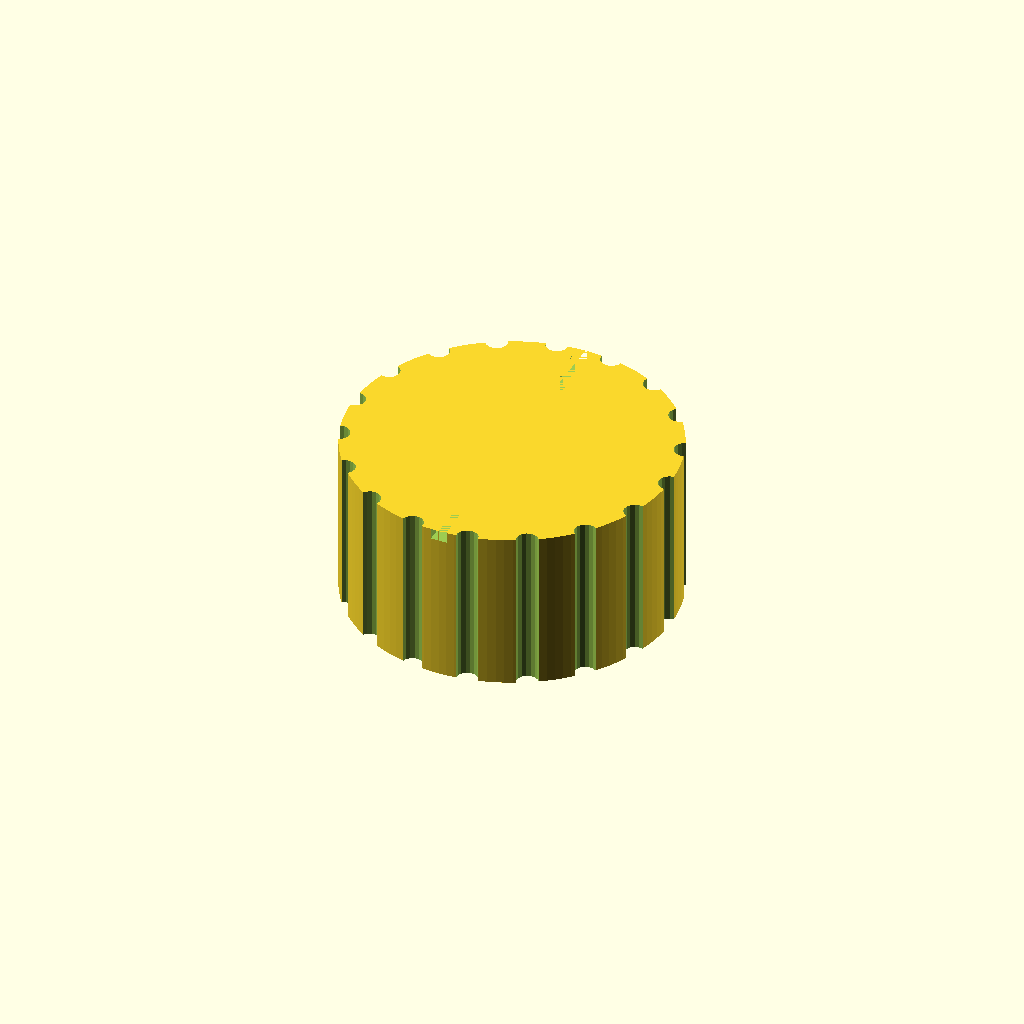
Cell 1: the model at its default parameters.
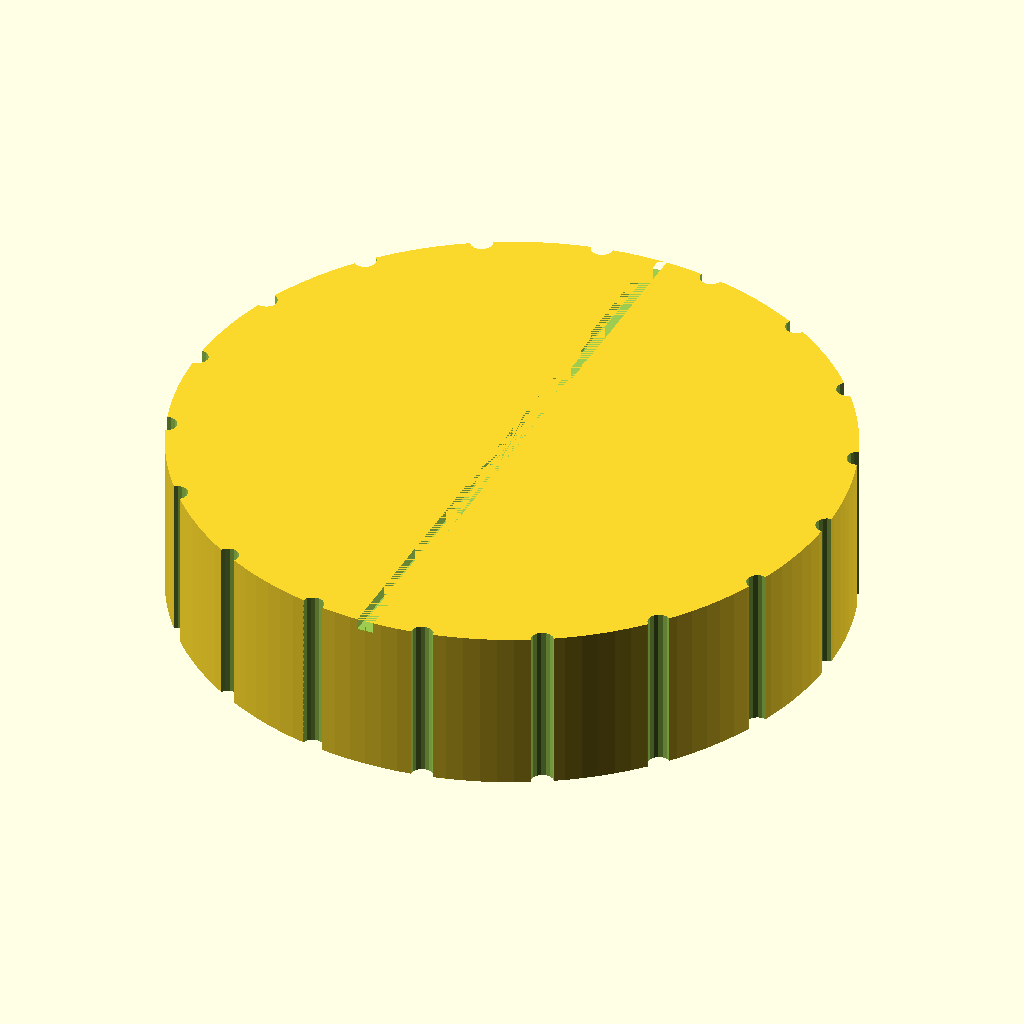
Cell 2: the same model with knob_d = 60.
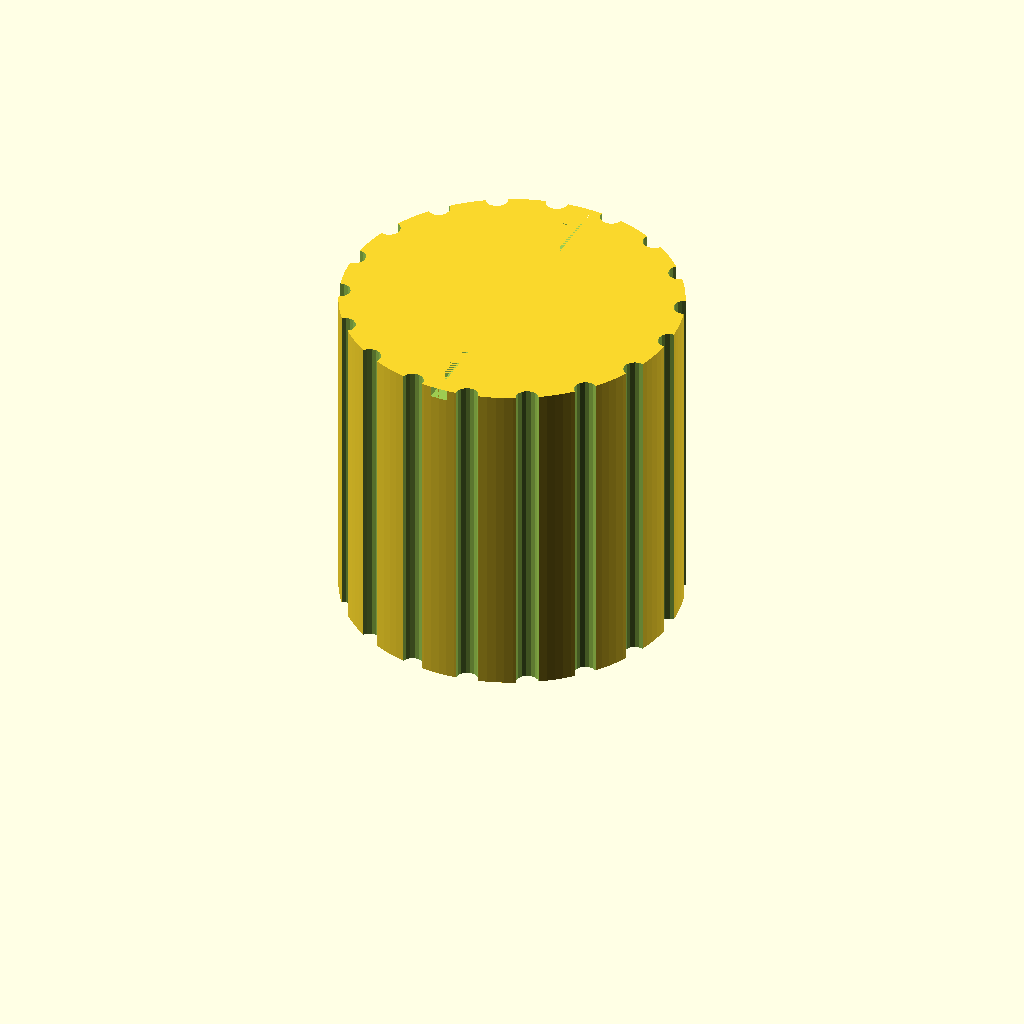
Cell 3: the same model with knob_h = 30.
All cells are drawn from one camera (rotation 55°, 0°, 25°, orthographic, colour scheme Cornfield), so only the parameter changes between them.
The OpenSCAD source (bench/results/gpu-v9s1-h1-g8/code/scadcoder-v9s1/dshaft_knob_6mm_s5_a2.scad):
// Replacement knob for a hotplate stirrer with a 6 mm D-shaft
// Print orientation: bottom face (with D-bore) on the bed at z = 0

// ---------------- Parameters ----------------
knob_d        = 30;    // knob outer diameter (mm)
knob_h        = 15;    // knob height (mm)

bore_d        = 6.2;   // D-bore circle diameter (mm)
bore_flat     = 4.7;   // distance from D-bore flat to opposite side (mm)
bore_depth    = 12;    // D-bore depth from bottom face (mm)

groove_count  = 18;    // number of vertical grip grooves
groove_d      = 2;     // grip groove diameter (mm)

pointer_w     = 1.5;   // pointer groove width (mm)
pointer_d     = 1;     // pointer groove depth (mm)

overcut       = 0.5;   // extra length for cutting shapes past faces (mm)

$fn = 128;             // curve resolution

// ---------------- Derived ----------------
bore_r = bore_d / 2;
bore_l = (bore_d - bore_flat) / 2;   // offset of flat from centre

// ---------------- Model ----------------
difference() {
    // Knob body
    cylinder(d = knob_d, h = knob_h);

    // D-shaped blind bore from bottom face
    translate([0, 0, overcut])
        union() {
            // Circle, shifted down so its bottom is at z = overcut
            translate([0, 0, -bore_r + overcut])
                cylinder(r = bore_r, h = bore_depth + 2 * overcut);
            // Flat cut on the bore (extends past top and bottom faces)
            translate([-bore_l, -bore_d / 2 - overcut, -overcut])
                cube([bore_d - bore_flat, bore_d + 2 * overcut,
                      bore_depth + 2 * overcut]);
        }

    // Vertical grip grooves around the outside, full height
    for (i = [0 : groove_count - 1])
        rotate([0, 0, i * 360 / groove_count])
            translate([knob_d / 2, 0, -overcut])
                cylinder(d = groove_d, h = knob_h + 2 * overcut, $fn = 16);

    // Pointer groove on top face, same side as the D-flat
    translate([-pointer_w / 2, -knob_d / 2, knob_h - pointer_d])
        cube([pointer_w, knob_d + pointer_w, pointer_d]);
}
Parameter table extracted from the source (name, type, default, range or options):
knob_d: number, default 30
knob_h: number, default 15
bore_d: number, default 6.2
bore_flat: number, default 4.7
bore_depth: number, default 12
groove_count: number, default 18
groove_d: number, default 2
pointer_w: number, default 1.5
pointer_d: number, default 1
overcut: number, default 0.5
